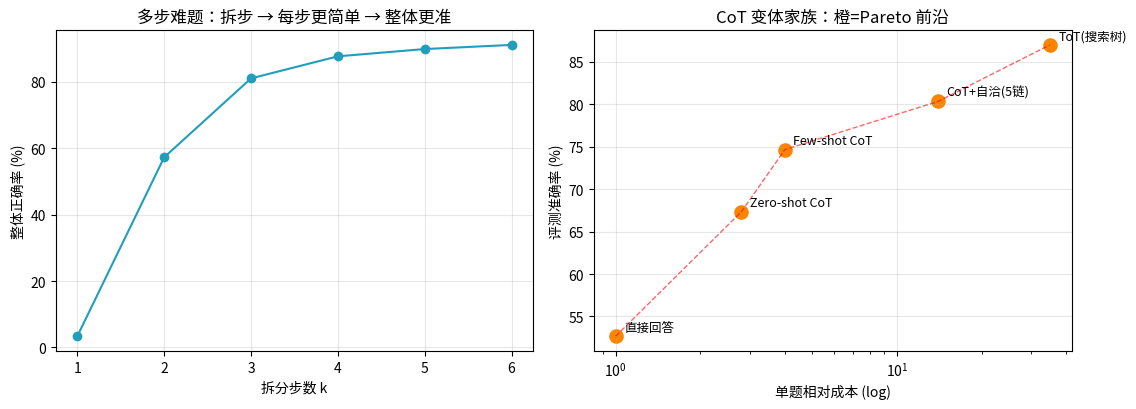

Generate this figure with matplotlib:
import numpy as np

rng = np.random.default_rng(42)

def step_acc(difficulty, ability=6.0):
    """单步正确率：难度越高越低。ability 是模型能力（越大越强）。"""
    return 1.0 / (1.0 + np.exp(difficulty - ability))

def task_accuracy(difficulty_total, k_steps, ability=6.0, extra=0.35, n_sim=20000):
    """模拟 n_sim 道题：k 步全部正确才答对。返回正确率。"""
    d_each = difficulty_total / k_steps + extra   # extra = 写出中间步骤的额外负担
    p = step_acc(d_each, ability)
    return (rng.binomial(k_steps, p, n_sim) == k_steps).mean()

D = 9.0          # 一道多步应用题的总难度
print(f"总难度 D={D}，直接回答一步到位 vs 拆成 k 步：")
print(f"{'k步':>4} {'单步难度':>8} {'单步正确率':>10} {'整体正确率':>10}")
for k in [1, 2, 3, 4, 5, 6]:
    d = D / k + 0.35
    print(f"{k:>4} {d:>8.2f} {step_acc(d):>10.1%} {task_accuracy(D, k):>10.1%}")

print()
print("解读：拆步把每步难度降下来，虽然步骤数变多、还有\'写过程\'的开销，")
print("但在多步难题上整体正确率仍然大幅提升 —— 这就是 CoT 的价值来源。")

def build_prompt(question, mode="zero_shot", examples=None):
    if mode == "zero_shot":
        return f"问题：{question}\n让我们一步步思考。"
    shots = "\n\n".join(
        f"问题：{q}\n推理：{c}\n答案：{a}" for q, c, a in (examples or []))
    return f"{shots}\n\n问题：{question}\n推理："

examples = [
    ("食堂有23个苹果，用掉20个又买了6个，现在有几个？", "23-20=3；3+6=9", "9"),
    ("一班30人分成6组，每组几人？", "30÷6=5", "5"),
]
q = "一件衬衫原价150元，先打8折再用50元券，最终多少钱？"
print("=== Zero-shot CoT ===\n" + build_prompt(q, "zero_shot"))
print("\n=== Few-shot CoT ===\n" + build_prompt(q, "few_shot", examples))

# --- 自洽性：k 条链多数投票 ---
from math import comb
p_single = 0.62                      # 单链正确率
print(f"\n单链正确率 p={p_single}，多数投票（正确链过半则最终正确，k 取奇数避免平票）：")
print(f"{'k条链':>6} {'投票正确率':>10} {'相对成本':>8} {'较单链提升':>10}")
base = p_single
for k in [1, 3, 5, 7, 9, 13, 21]:
    ks = range(k // 2 + 1, k + 1)    # 需要过半数链正确
    p_vote = sum(comb(k, i) * p_single**i * (1 - p_single)**(k - i) for i in ks)
    gain = f"{p_vote - base:+.1%}" if k > 1 else "  —"
    print(f"{k:>6} {p_vote:>10.1%} {k:>8}x {gain:>10}")

print("\n解读：1→3 条链提升最猛，之后边际收益快速衰减，成本却线性涨——")
print("工程上 k=3~5 通常是性价比区间，别盲目堆链数。")

def simulate(n, kind, use_cot):
    """返回 n 道题的答对比例。"""
    if kind == "simple":   # 事实题：CoT 没有分步增益，反而引入'写链跑偏'错误源
        err = 0.13 if use_cot else 0.10
        return 1 - (rng.random(n) < err).mean()
    steps, p_step = (4, 0.93) if use_cot else (1, 0.62)   # 多步题：压缩跳步错误率高
    return (rng.binomial(steps, p_step, n) == steps).mean()

for kind in ["simple", "multi_step"]:
    direct, cot = simulate(4000, kind, False), simulate(4000, kind, True)
    label = "简单事实题" if kind == "simple" else "多步计算题"
    delta = (cot - direct) * 100
    print(f"{label}: 直接回答 {direct:.1%} | CoT {cot:.1%} | 增益 {delta:+.1f} pp")

print("\n解读：简单题上 CoT 增益≈0 甚至为负（多写=多错的机会）；")
print("复杂多步题上 CoT 大幅领先。=> 先判断任务类型，再决定是否上 CoT（对应 md 的误区1）。")

# matplotlib 中文字体配置（NotoSansCJK，每次画图前先跑这段）
from matplotlib import font_manager
import matplotlib.pyplot as plt

font_path = "/usr/share/fonts/opentype/noto/NotoSansCJK-Regular.ttc"
font_manager.fontManager.addfont(font_path)
font_name = fontManager_font = font_manager.FontProperties(fname=font_path).get_name()
plt.rcParams["font.family"] = font_name
plt.rcParams["axes.unicode_minus"] = False

import numpy as np
rng = np.random.default_rng(7)

variants = {   # (真实准确率, 相对成本/题)
    "直接回答":      (0.55, 1.0),
    "Zero-shot CoT": (0.68, 2.8),
    "Few-shot CoT":  (0.72, 4.0),
    "CoT+自洽(5链)": (0.83, 14.0),
    "ToT(搜索树)":   (0.88, 35.0),
}
n_q = 300
pts = []
for name, (p, cost) in variants.items():
    acc = (rng.random(n_q) < p).mean()   # 一次评测的抽样波动
    pts.append((cost, acc, name))

frontier = [q for q in pts if not any(o is not q and o[0] <= q[0] and o[1] >= q[1] for o in pts)]
front_names = {f[2] for f in frontier}

fig, axes = plt.subplots(1, 2, figsize=(11.5, 4.2))

# 左图：分步 vs 正确率（实验1的结论可视化）
D, ability = 9.0, 6.0
ks = np.arange(1, 7)
accs = []
for k in ks:
    p = 1 / (1 + np.exp(D / k + 0.35 - ability))
    accs.append((rng.binomial(k, p, 10000) == k).mean())
axes[0].plot(ks, np.array(accs) * 100, "o-", color="#219ebc")
axes[0].set_xlabel("拆分步数 k"); axes[0].set_ylabel("整体正确率 (%)")
axes[0].set_title("多步难题：拆步 → 每步更简单 → 整体更准")
axes[0].grid(alpha=0.3)

# 右图：准确率-成本平面 + Pareto 前沿
for cost, acc, name in pts:
    axes[1].scatter(cost, acc * 100, s=90,
                    color="#fb8500" if name in front_names else "#adb5bd")
    axes[1].annotate(name, (cost, acc * 100), fontsize=9,
                     xytext=(6, 4), textcoords="offset points")
fr = sorted(frontier)
axes[1].plot([f[0] for f in fr], [f[1] * 100 for f in fr], "r--", lw=1, alpha=0.6)
axes[1].set_xscale("log")
axes[1].set_xlabel("单题相对成本 (log)"); axes[1].set_ylabel("评测准确率 (%)")
axes[1].set_title("CoT 变体家族：橙=Pareto 前沿")
axes[1].grid(alpha=0.3)

plt.tight_layout(); plt.show()
print("Pareto 前沿：", " → ".join(f[2] for f in fr))
print("被支配的点（灰）：只有在前沿方案不可用/预算受限时才考虑。")
